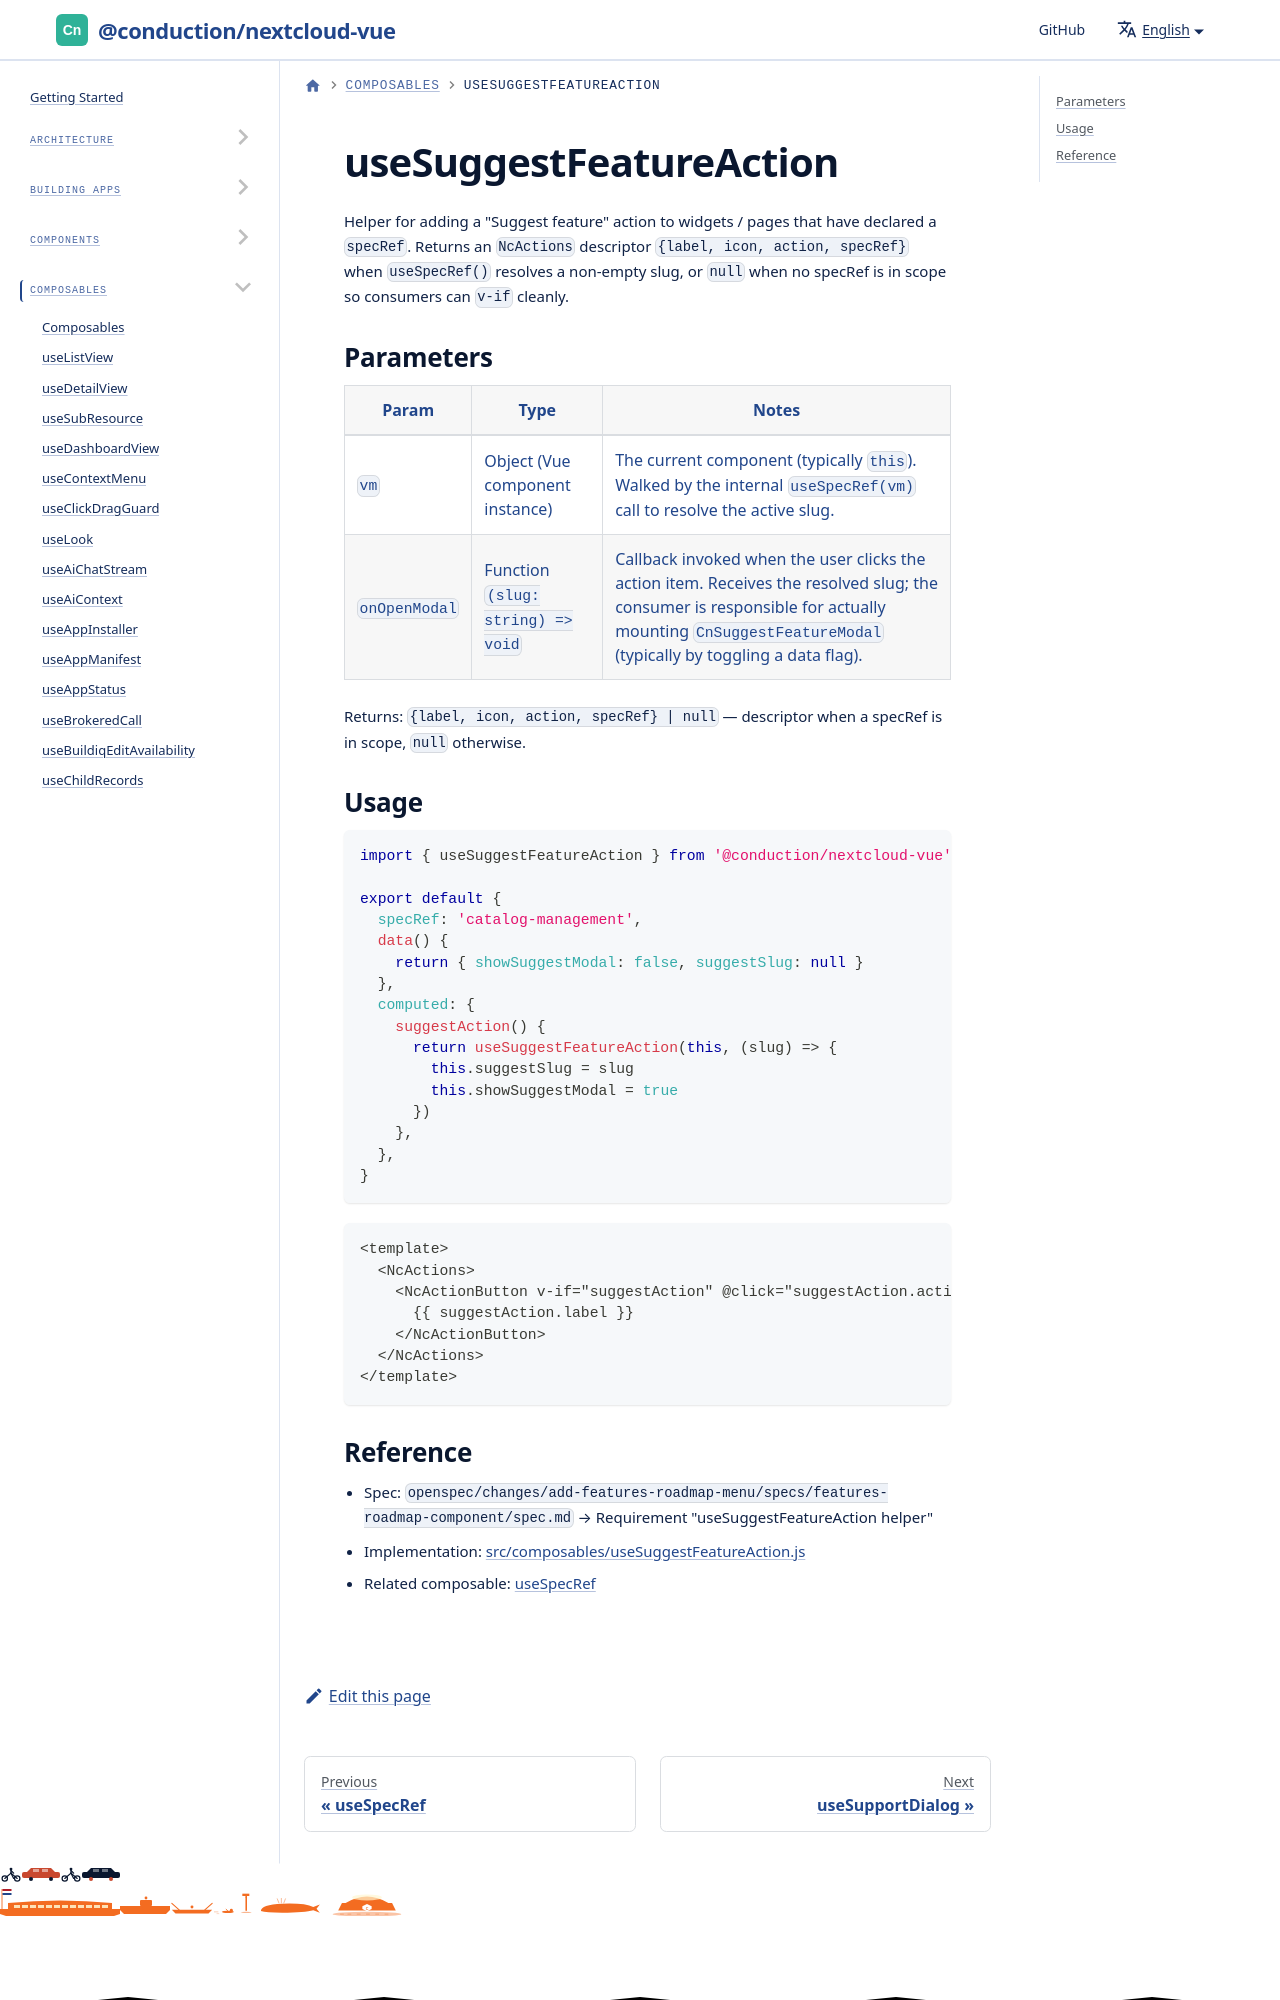

repository: ConductionNL/nextcloud-vue · page: docs/utilities/composables/use-suggest-feature-action/index.html · generator: docusaurus

# useSuggestFeatureAction

Helper for adding a "Suggest feature" action to widgets / pages that have
declared a `specRef`. Returns an `NcActions` descriptor `{label, icon, action,
specRef}` when `useSpecRef()` resolves a non-empty slug, or `null` when no
specRef is in scope so consumers can `v-if` cleanly.
